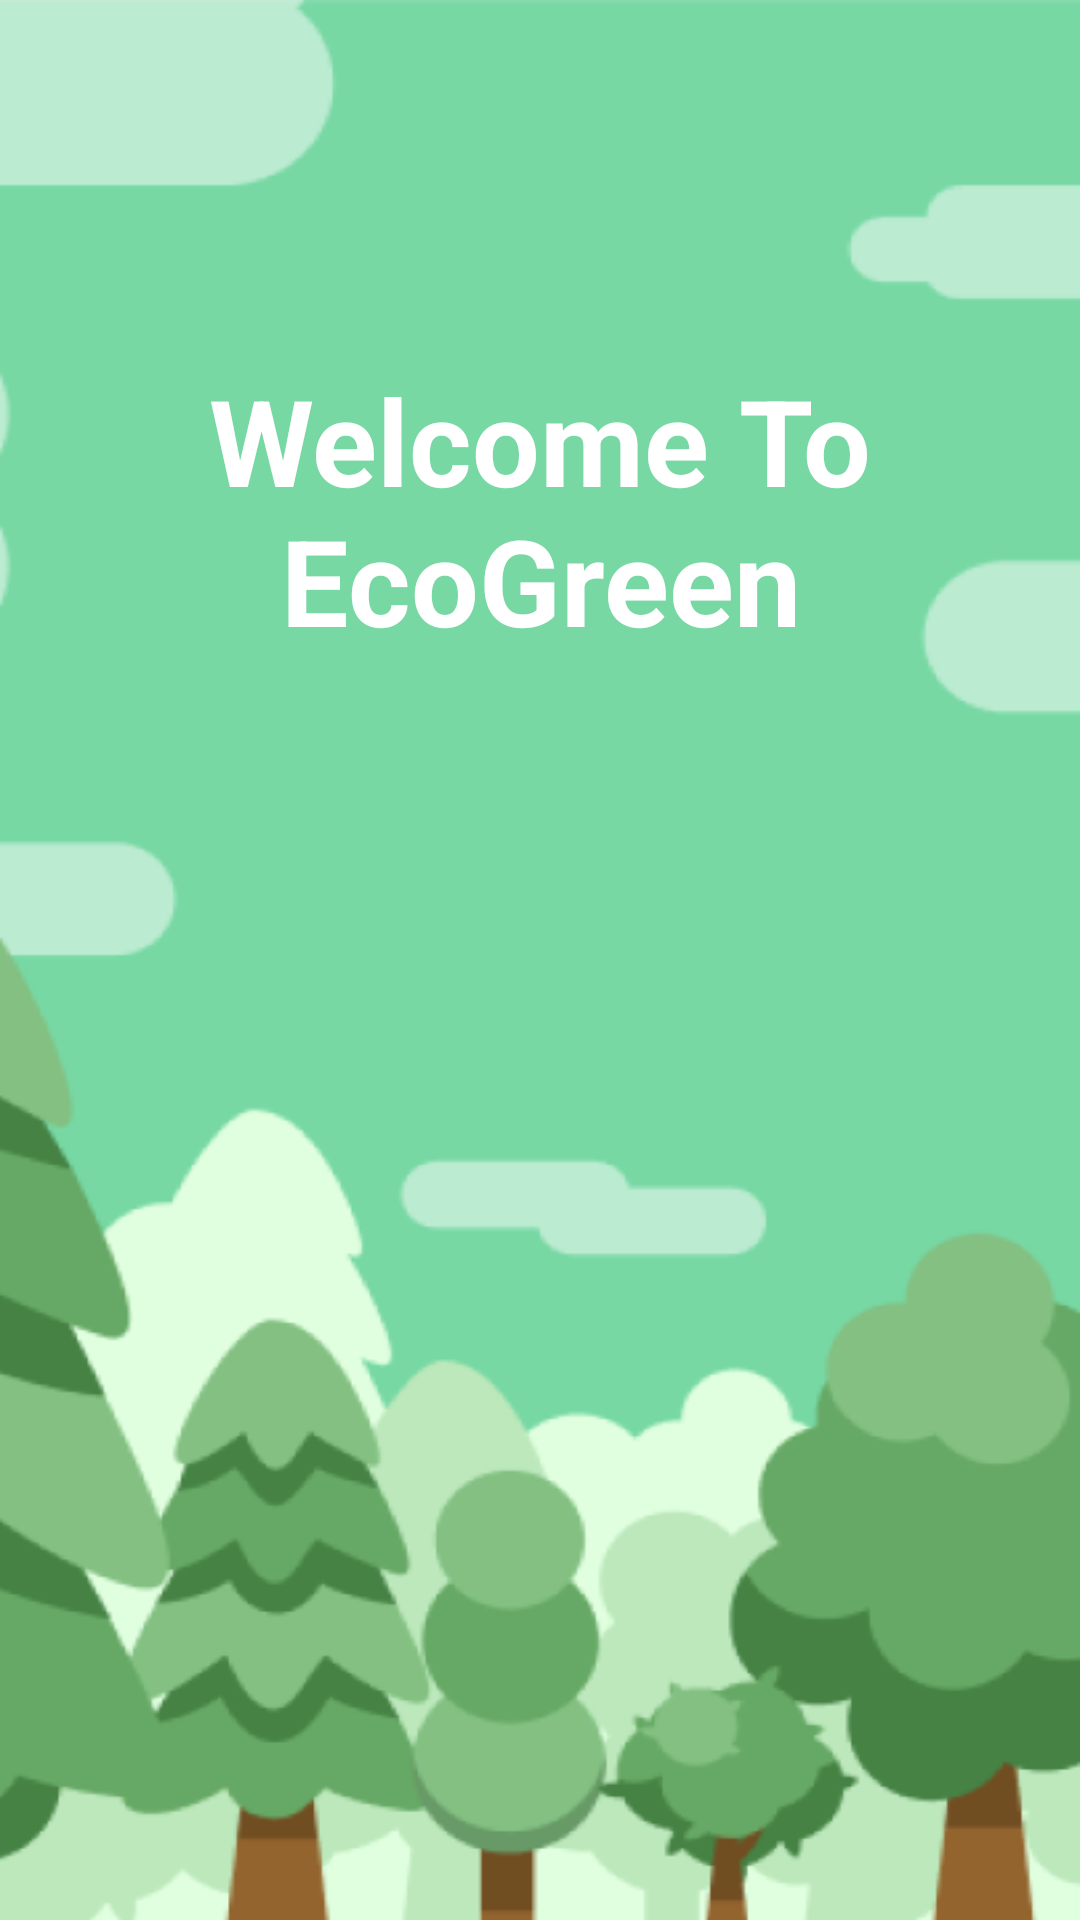

This screen was rendered from an Android layout file. Write that file and the resources it references.
<!-- AndroidManifest.xml: application theme Theme.EcoGreen -->
<!-- res/layout/fragment_home.xml -->
<?xml version="1.0" encoding="utf-8"?>
<androidx.constraintlayout.widget.ConstraintLayout xmlns:android="http://schemas.android.com/apk/res/android"
    xmlns:tools="http://schemas.android.com/tools"
    android:layout_width="match_parent"
    android:layout_height="match_parent"
    xmlns:app="http://schemas.android.com/apk/res-auto"
    tools:context=".fragments.HomeFragment"
    android:background="@drawable/home_bg">


    <TextView
        android:layout_width="wrap_content"
        android:layout_height="wrap_content"
        android:layout_marginTop="100dp"
        android:text="Welcome To EcoGreen"
        android:textColor="@color/white"
        android:padding="20dp"
        android:textAlignment="center"
        android:textSize="40sp"
        android:textStyle="bold"
        app:layout_constraintLeft_toLeftOf="parent"
        app:layout_constraintRight_toRightOf="parent"
        app:layout_constraintTop_toTopOf="parent"
        />

</androidx.constraintlayout.widget.ConstraintLayout>
<!-- resources referenced by this layout -->
<resources>
  <color name="white">#FFFFFFFF</color>
  <!-- drawable home_bg: png bitmap (drawable, 47518 bytes) -->
  <style name="Theme.EcoGreen" parent="Base.Theme.EcoGreen" />
  <style name="Base.Theme.EcoGreen" parent="Theme.Material3.Light.NoActionBar">
          
          
      </style>
</resources>
